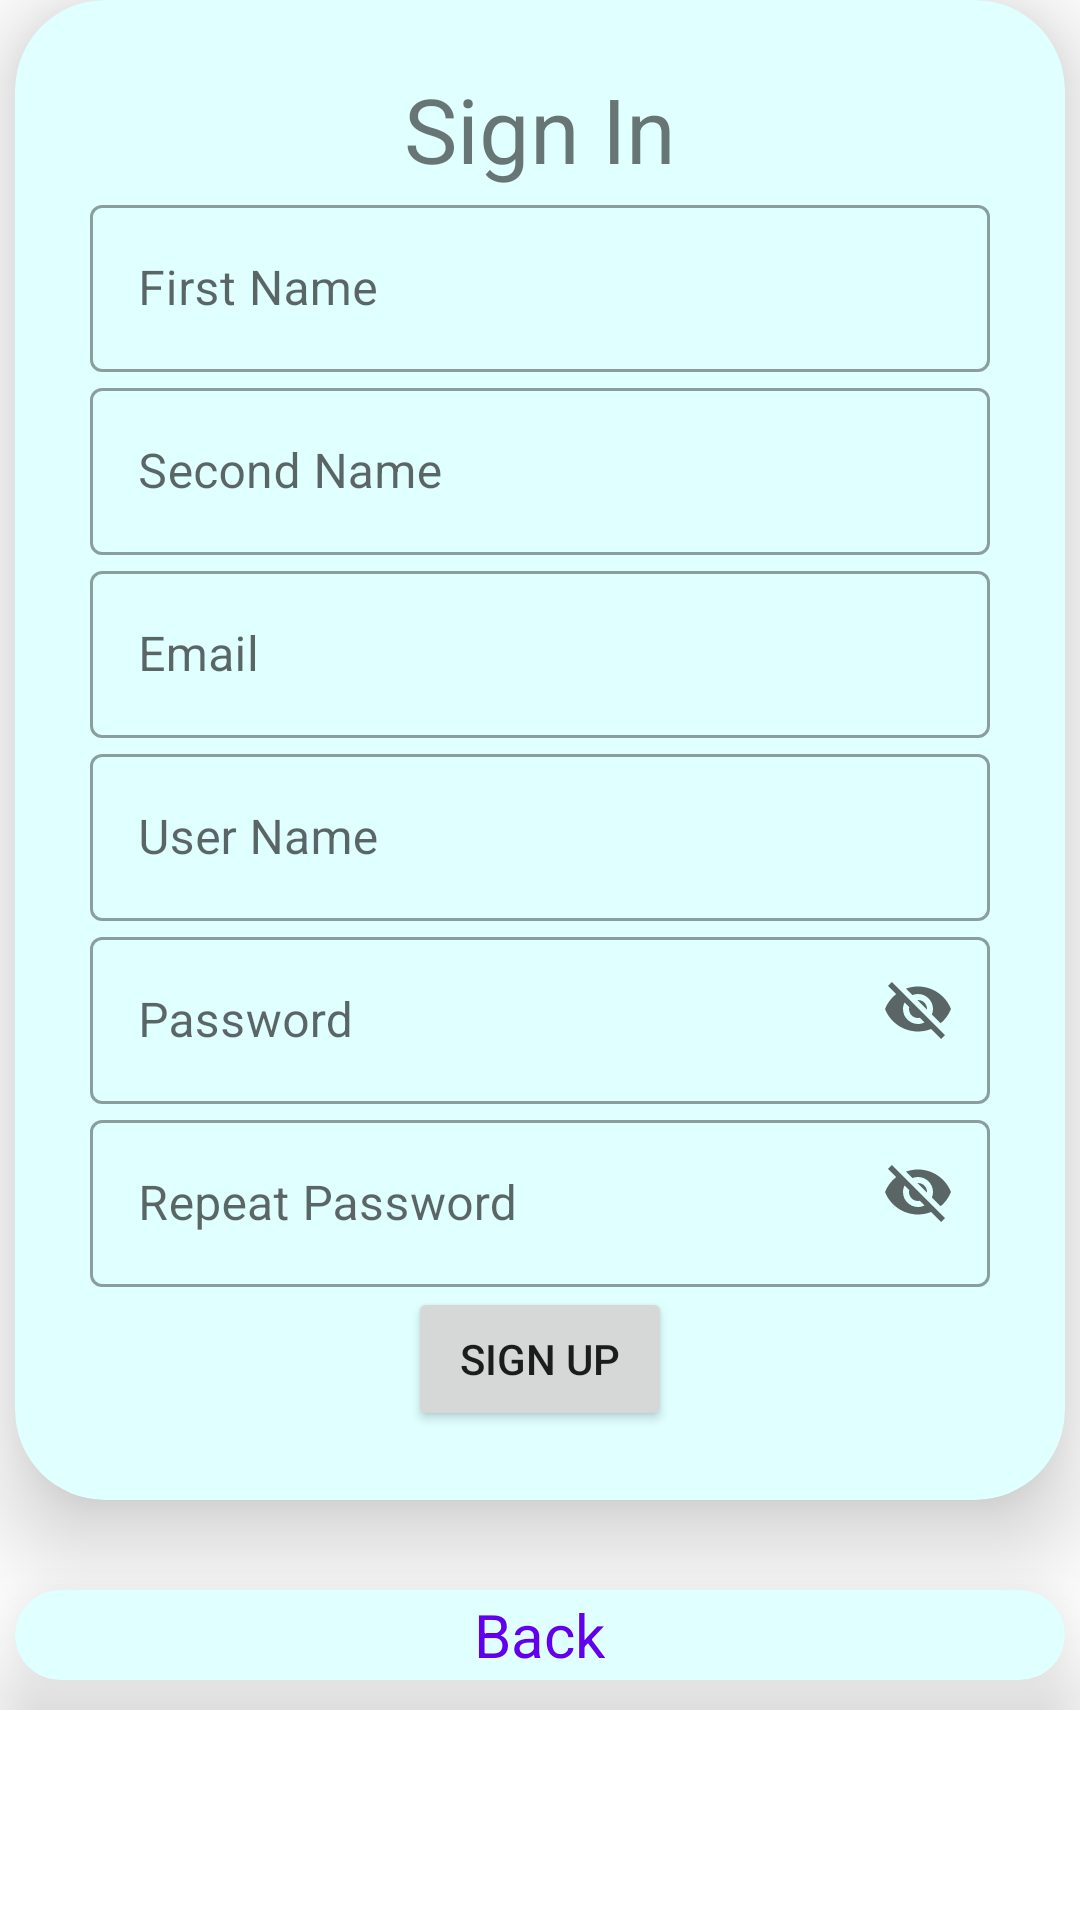

The Android layout XML behind this screen, and the referenced resources:
<!-- AndroidManifest.xml: application theme Theme.Fight1 -->
<!-- res/layout/activity_signin.xml -->
<?xml version="1.0" encoding="utf-8"?>
<ScrollView
    xmlns:android="http://schemas.android.com/apk/res/android"
    xmlns:app="http://schemas.android.com/apk/res-auto"
    android:layout_width="match_parent"
    android:layout_height="match_parent"
    android:layout_marginTop="100dp"
    android:gravity="center">
    <LinearLayout
        android:layout_width="match_parent"
        android:layout_height="match_parent"
        android:orientation="vertical"
        android:gravity="center"
        >

        <androidx.cardview.widget.CardView
            android:layout_width="350dp"
            android:layout_height="500dp"
            android:outlineAmbientShadowColor="@color/black"
            app:cardBackgroundColor="@color/lightCyan"
            app:cardCornerRadius="30dp"
            app:cardElevation="20dp">


            <LinearLayout
                android:layout_width="match_parent"
                android:layout_height="match_parent"
                android:orientation="vertical"
                android:gravity="center">

            <TextView
                android:layout_width="wrap_content"
                android:layout_height="wrap_content"
                android:text="Sign In"
                android:textSize="30sp"/>

            <com.google.android.material.textfield.TextInputLayout
                android:id="@+id/firstNameInPut"
                android:layout_width="300dp"
                android:layout_height="wrap_content"
                android:hint="First Name"
                android:gravity="center"
                    style="@style/Widget.MaterialComponents.TextInputLayout.OutlinedBox">

                    <com.google.android.material.textfield.TextInputEditText
                        android:layout_width="300dp"
                        android:layout_height="wrap_content"
                        />

                </com.google.android.material.textfield.TextInputLayout>

                <com.google.android.material.textfield.TextInputLayout
                    android:id="@+id/secondNameInPut"
                    android:layout_width="300dp"
                    android:layout_height="wrap_content"
                    android:hint="Second Name"
                    android:gravity="center"
                    style="@style/Widget.MaterialComponents.TextInputLayout.OutlinedBox">

                    <com.google.android.material.textfield.TextInputEditText
                        android:layout_width="300dp"
                        android:layout_height="wrap_content"
                        android:inputType="textPassword" />
                </com.google.android.material.textfield.TextInputLayout>

                <com.google.android.material.textfield.TextInputLayout
                    android:id="@+id/emailInPutWrong"
                    android:layout_width="300dp"
                    android:layout_height="wrap_content"
                    android:hint="Email"
                    android:gravity="center"
                    style="@style/Widget.MaterialComponents.TextInputLayout.OutlinedBox">

                    <com.google.android.material.textfield.TextInputEditText
                        android:id="@+id/emailInPut"
                        android:layout_width="300dp"
                        android:layout_height="wrap_content"
                        android:inputType="textEmailAddress"
                        />

                </com.google.android.material.textfield.TextInputLayout>

                <com.google.android.material.textfield.TextInputLayout
                    android:id="@+id/userNameInPut"
                    android:layout_width="300dp"
                    android:layout_height="wrap_content"
                    android:hint="User Name"
                    android:gravity="center"
                    style="@style/Widget.MaterialComponents.TextInputLayout.OutlinedBox">

                    <com.google.android.material.textfield.TextInputEditText
                        android:layout_width="300dp"
                        android:layout_height="wrap_content"
                        />

                </com.google.android.material.textfield.TextInputLayout>

                <com.google.android.material.textfield.TextInputLayout
                    android:id="@+id/passwordInPut"
                    android:layout_width="300dp"
                    android:layout_height="wrap_content"
                    android:hint="Password"
                    android:gravity="center"
                    app:endIconMode="password_toggle"
                    style="@style/Widget.MaterialComponents.TextInputLayout.OutlinedBox">

                    <com.google.android.material.textfield.TextInputEditText
                        android:layout_width="300dp"
                        android:layout_height="wrap_content"
                        />

                </com.google.android.material.textfield.TextInputLayout>

                <com.google.android.material.textfield.TextInputLayout
                    android:id="@+id/repeatPasswordInPut"
                    android:layout_width="300dp"
                    android:layout_height="wrap_content"
                    android:hint="Repeat Password"
                    android:gravity="center"
                    app:endIconMode="password_toggle"
                    style="@style/Widget.MaterialComponents.TextInputLayout.OutlinedBox">

                    <com.google.android.material.textfield.TextInputEditText
                        android:layout_width="300dp"
                        android:layout_height="wrap_content"
                        />

                </com.google.android.material.textfield.TextInputLayout>


                <Button
                    android:id="@+id/signInButton"
                    android:layout_width="wrap_content"
                    android:layout_height="wrap_content"
                    android:text="Sign Up"

                    >

                </Button>

            </LinearLayout>

        </androidx.cardview.widget.CardView>


        <androidx.cardview.widget.CardView
            android:gravity="center"
            android:layout_width="350dp"
            android:layout_height="30dp"
            android:outlineAmbientShadowColor="@color/black"
            app:cardBackgroundColor="@color/lightCyan"
            app:cardCornerRadius="30dp"
            android:layout_marginTop="30dp"
            android:layout_marginBottom="10dp"
            app:cardElevation="20dp">


            <LinearLayout
                android:layout_width="match_parent"
                android:layout_height="match_parent"
                android:orientation="vertical"
                android:gravity="center">

                <TextView
                    android:gravity="center"
                    android:id="@+id/backTextView"
                    android:layout_width="wrap_content"
                    android:layout_height="wrap_content"
                    android:text="Back"
                    android:textSize="20dp"
                    android:textColor="@color/purple_500">

                </TextView>

            </LinearLayout>


        </androidx.cardview.widget.CardView>




    </LinearLayout>
</ScrollView>
<!-- resources referenced by this layout -->
<resources>
  <color name="black">#FF000000</color>
  <color name="lightCyan">#E0FFFF</color>
  <color name="purple_500">#FF6200EE</color>
  <style name="Theme.Fight1" parent="Theme.MaterialComponents.DayNight.DarkActionBar">
          
          <item name="colorPrimary">@color/purple_500</item>
          <item name="colorPrimaryVariant">@color/purple_700</item>
          <item name="colorOnPrimary">@color/white</item>
          
          <item name="colorSecondary">@color/teal_200</item>
          <item name="colorSecondaryVariant">@color/teal_700</item>
          <item name="colorOnSecondary">@color/black</item>
          
          <item name="android:statusBarColor" tools:targetApi="l">?attr/colorPrimaryVariant</item>
          
      </style>
  <color name="purple_700">#FF3700B3</color>
  <color name="white">#FFFFFFFF</color>
  <color name="teal_200">#FF03DAC5</color>
  <color name="teal_700">#FF018786</color>
</resources>
